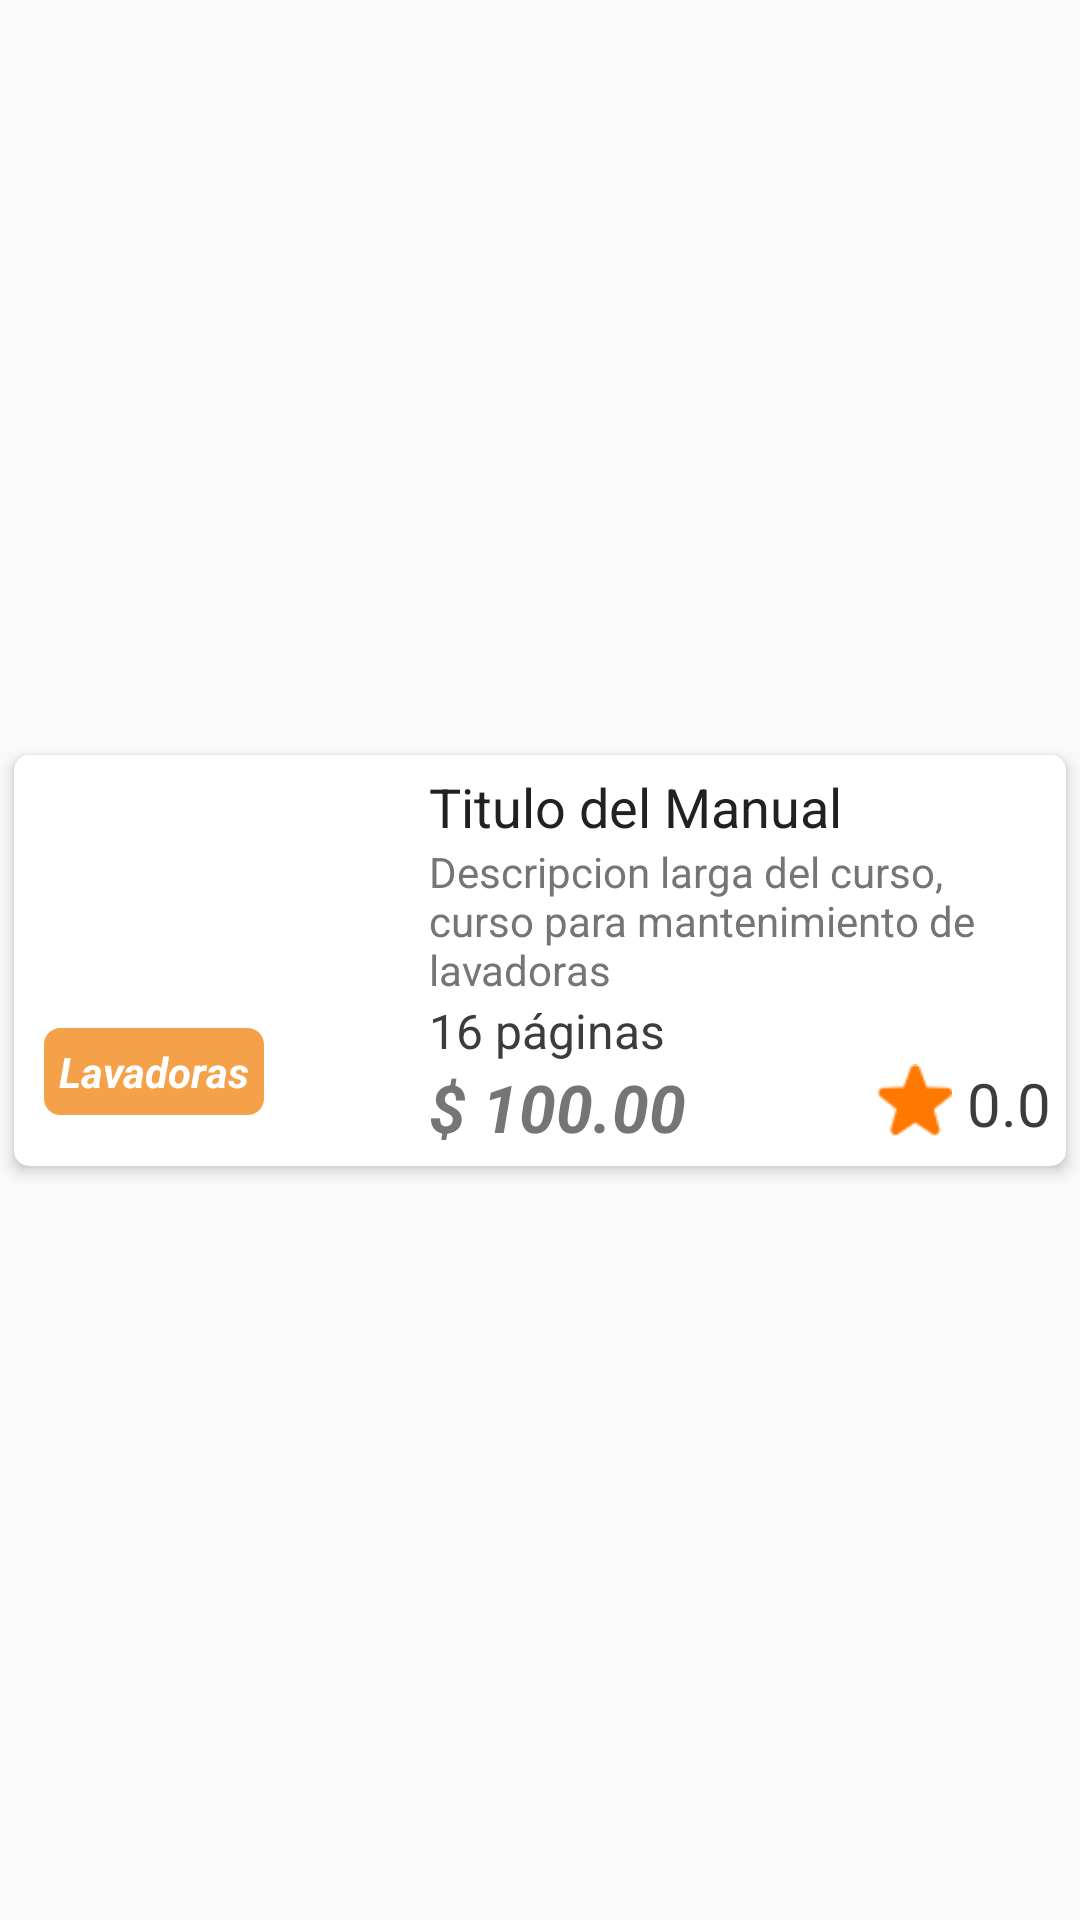

Produce the Android XML layout that renders to this screen, including the resource entries it uses.
<!-- AndroidManifest.xml: application theme AppTheme -->
<!-- res/layout/listview_item_informacionusuario.xml -->
<?xml version="1.0" encoding="utf-8"?>
<layout xmlns:android="http://schemas.android.com/apk/res/android"
    xmlns:app="http://schemas.android.com/apk/res-auto">
    <data>
        <variable
            name="ListviewItemInformacionUsuarioBinding"
            type="com.servfix.manualesapp.classes.Manual" />
    </data>
    <androidx.constraintlayout.widget.ConstraintLayout
        android:layout_width="match_parent"
        android:layout_height="wrap_content"
        >

        <ImageView
            android:id="@+id/ivNuevoInformacion"
            android:layout_width="wrap_content"
            android:layout_height="wrap_content"
            android:layout_gravity="end"
            android:elevation="5dp"
            android:scaleType="fitXY"
            android:visibility="gone"
            android:src="@drawable/icon_new_large"
            app:layout_constraintEnd_toEndOf="parent"
            app:layout_constraintTop_toTopOf="parent" />

        <androidx.cardview.widget.CardView
            android:layout_width="match_parent"
            android:layout_height="wrap_content"
            android:background="#fff"
            app:cardBackgroundColor="#fff"
            app:cardElevation="3dp"
            app:cardCornerRadius="5dp"
            app:cardUseCompatPadding="true"
            app:layout_constraintStart_toStartOf="parent"
            app:layout_constraintEnd_toEndOf="parent"
            app:layout_constraintTop_toTopOf="parent"
            app:layout_constraintBottom_toBottomOf="parent"

            >
            <LinearLayout
                android:layout_width="match_parent"
                android:layout_height="wrap_content"
                android:animateLayoutChanges="true"
                android:layout_margin="0dp">

                <LinearLayout
                    android:layout_width="match_parent"
                    android:layout_height="wrap_content"
                    android:orientation="horizontal"
                    android:layout_margin="5dp">

                    <LinearLayout
                        android:layout_width="wrap_content"
                        android:layout_height="wrap_content"
                        android:orientation="vertical"
                        android:layout_margin="5dp">

                    <ImageView
                        android:id="@+id/ivImagenInformacionUsuario"
                        android:layout_width="120dp"
                        android:layout_height="80dp"
                        />

                        <TextView
                            android:id="@+id/txtCategoriaInformacionUsuario"
                            android:background="@drawable/esquinas_redondeadas_linea"
                            android:layout_width="wrap_content"
                            android:layout_height="wrap_content"
                            android:layout_marginTop="1dp"
                            android:padding="5dp"
                            android:text="Lavadoras"
                            android:textSize="14dp"
                            android:textColor="@color/white"
                            android:textStyle="bold|italic"

                            />
                    </LinearLayout>
                    <LinearLayout
                        android:layout_width="match_parent"
                        android:layout_height="wrap_content"
                        android:layout_marginLeft="10px"
                        android:layout_weight="1"
                        android:orientation="vertical">


                        <TextView
                            android:id="@+id/txtNombreInformacionUsuario"
                            android:layout_width="match_parent"
                            android:layout_height="wrap_content"
                            android:text="Titulo del Manual"
                            android:textSize="18dp"
                            android:textColor="@color/primary_text"

                            />

                        <TextView
                            android:id="@+id/txtDescripcionInformacionUsuario"
                            android:layout_width="match_parent"
                            android:layout_height="wrap_content"
                            android:text="Descripcion larga del curso, curso para mantenimiento de lavadoras"
                            android:textSize="14dp"
                            android:textColor="@color/secondary_text"

                            />

                        <TextView
                            android:id="@+id/txtPaginasInformacionUsuario"
                            android:layout_width="match_parent"
                            android:layout_height="wrap_content"
                            android:text="16 páginas"
                            android:textSize="16dp"
                            android:textColor="@color/greyblack"

                            />

                        <LinearLayout
                            android:layout_width="match_parent"
                            android:layout_height="wrap_content"
                            android:orientation="horizontal">

                            <TextView
                                android:id="@+id/txtPrecioInformacionUsuario"
                                android:layout_width="wrap_content"
                                android:layout_height="wrap_content"
                                android:text="$ 100.00"
                                android:textSize="22dp"
                                android:textColor="@color/secondary_text"
                                android:textStyle="bold|italic"
                                />

                            <TextView
                                android:id="@+id/txtGratuitoInformacionUsuario"
                                android:layout_width="wrap_content"
                                android:layout_height="wrap_content"
                                android:layout_gravity="center_horizontal"
                                android:gravity="center"
                                android:background="@drawable/esquinas_redondeadas"
                                android:text="Gratuito"
                                android:textColor="@color/white"
                                android:textStyle="bold"
                                android:textSize="22dp"
                                android:visibility="gone"/>

                            <Space
                                android:layout_width="match_parent"
                                android:layout_height="wrap_content"
                                android:layout_weight="1"/>

                            <LinearLayout
                                android:layout_width="wrap_content"
                                android:layout_height="wrap_content"
                                android:gravity="center_horizontal"
                                android:orientation="horizontal">

                                <ImageView
                                    android:id="@+id/rtCalificacionInformacionUsuario"
                                    android:layout_width="25dp"
                                    android:layout_height="25dp"
                                    android:src="@drawable/star"></ImageView>


                                <TextView
                                    android:id="@+id/txtCalificacionInformacionUsuario"
                                    android:layout_width="wrap_content"
                                    android:layout_height="wrap_content"
                                    android:layout_marginLeft="5dp"
                                    android:layout_gravity="center_horizontal"
                                    android:text="0.0"
                                    android:textColor="@color/greyblack"
                                    android:textSize="20sp" />


                            </LinearLayout>


                        </LinearLayout>

                    </LinearLayout>

                </LinearLayout>

            </LinearLayout>


        </androidx.cardview.widget.CardView>
    </androidx.constraintlayout.widget.ConstraintLayout>
</layout>
<!-- resources referenced by this layout -->
<resources>
  <color name="greyblack">#FF3C3C3C</color>
  <color name="primary_text">#212121</color>
  <color name="secondary_text">#757575</color>
  <color name="white">#FFFFFFFF</color>
  <!-- drawable esquinas_redondeadas (drawable-anydpi) -->
  <?xml version="1.0" encoding="utf-8"?>
  <shape
      xmlns:android="http://schemas.android.com/apk/res/android"
      android:shape="rectangle">
  
      
      <solid
          android:color="#009688" >
      </solid>
  
      
      <stroke
          android:width="1dp"
          android:color="#009688" >
      </stroke>
  
      
      <padding
          android:left="1dp"
          android:top="1dp"
          android:right="1dp"
          android:bottom="1dp"    >
      </padding>
  
      
      <corners
          android:radius="5dp"   >
      </corners>
  
  </shape>
  <!-- drawable esquinas_redondeadas_linea (drawable) -->
  <?xml version="1.0" encoding="utf-8"?>
  <shape
      xmlns:android="http://schemas.android.com/apk/res/android"
      android:shape="rectangle">
  
      
      <solid
          android:color="@color/colorPrimaryDark" >
      </solid>
  
      
      <stroke
          android:width="1dp"
          android:color="@color/colorPrimaryDark" >
      </stroke>
  
      
      <padding
          android:left="1dp"
          android:top="1dp"
          android:right="1dp"
          android:bottom="1dp"    >
      </padding>
  
      
      <corners
          android:radius="5dp"   >
      </corners>
  
  </shape>
  <!-- drawable icon_new_large: png bitmap (drawable-xxhdpi, 3932 bytes) -->
  <!-- drawable star: png bitmap (drawable-mdpi, 633 bytes) -->
  <style name="AppTheme" parent="Theme.MaterialComponents.Light.NoActionBar.Bridge">
          
          <item name="colorPrimary">@color/colorPrimary</item>
          <item name="colorPrimaryDark">@color/colorPrimaryDark</item>
          <item name="colorAccent">@color/colorAccent</item>
  
          <item name="android:windowContentTransitions">true</item>
      </style>
  <color name="colorPrimaryDark">#f4a149</color>
  <color name="colorPrimary">#F6A650</color>
  <color name="colorAccent">#D81B60</color>
</resources>
